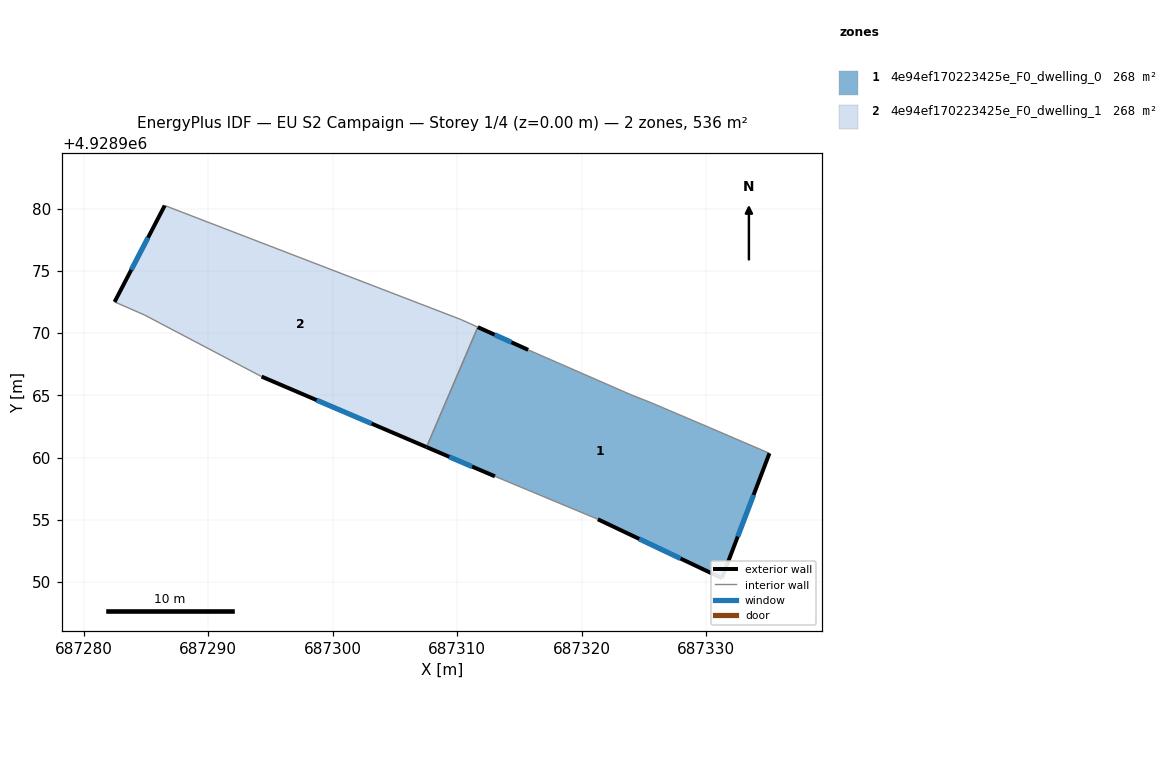
=== STOREY PLAN SPEC (per zone: floor XY polygon, exterior-wall plan segments, windows/doors) ===
zone 1: 4e94ef170223425e_F0_dwelling_0  (268.1 m²)
  floor: (687331.27, 4928950.31) (687335.09, 4928960.34) (687330.29, 4928962.40) (687325.57, 4928964.41) (687323.95, 4928965.05) (687315.71, 4928968.65) (687311.67, 4928970.48) (687307.55, 4928960.84) (687313.04, 4928958.49) (687321.31, 4928955.04)
  exterior wall: (687331.27, 4928950.31) – (687321.31, 4928955.04)  [11.0 m]
    window: (687327.95, 4928951.89) – (687324.63, 4928953.47)  [3.7 m²]
  exterior wall: (687313.04, 4928958.49) – (687307.55, 4928960.84)  [6.0 m]
    window: (687311.21, 4928959.28) – (687309.38, 4928960.06)  [2.0 m²]
  exterior wall: (687311.67, 4928970.48) – (687315.71, 4928968.65)  [4.4 m]
    window: (687313.02, 4928969.87) – (687314.37, 4928969.26)  [1.5 m²]
  exterior wall: (687335.09, 4928960.34) – (687331.27, 4928950.31)  [10.7 m]
    window: (687333.82, 4928957.00) – (687332.55, 4928953.66)  [3.6 m²]
  interior walls: 6
zone 2: 4e94ef170223425e_F0_dwelling_1  (268.1 m²)
  floor: (687307.55, 4928960.84) (687311.67, 4928970.48) (687310.32, 4928971.08) (687286.52, 4928980.24) (687282.49, 4928972.50) (687284.87, 4928971.46) (687294.30, 4928966.50)
  exterior wall: (687282.49, 4928972.50) – (687286.52, 4928980.24)  [8.7 m]
    window: (687283.84, 4928975.08) – (687285.18, 4928977.66)  [2.9 m²]
  exterior wall: (687307.55, 4928960.84) – (687294.30, 4928966.50)  [14.4 m]
    window: (687303.14, 4928962.73) – (687298.72, 4928964.62)  [4.8 m²]
  interior walls: 5

=== DERIVED (storey summary) ===
Building: EU S2 Campaign
Storey: 1 of 4  (floor level z = 0.00 m)
Storey gross floor area: 536.2 m²
Zones on this storey: 2
  - 4e94ef170223425e_F0_dwelling_0: floor 268.1 m²; exterior wall 32.2 m (96.5 m²); 4 window(s) 10.7 m²; WWR 11.1%
  - 4e94ef170223425e_F0_dwelling_1: floor 268.1 m²; exterior wall 23.1 m (69.4 m²); 2 window(s) 7.7 m²; WWR 11.1%
Zone adjacency (shared interzone walls):
  - 4e94ef170223425e_F0_dwelling_0 ↔ 4e94ef170223425e_F0_dwelling_1